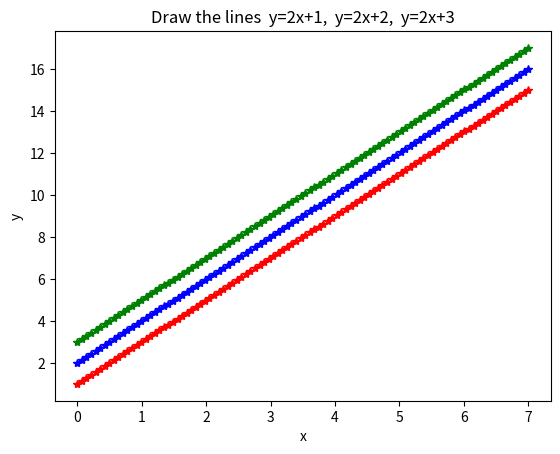

Here is the Python script that generated this plot:
import numpy as np
import matplotlib.pyplot as plt

x = np.linspace(0,7,100)
y1 = 2*x + 1
y2 = 2*x + 2
y3 = 2*x + 3

plt.plot(x,y1, color='red', marker='*', linestyle='--')
plt.plot(x,y2, color='blue', marker='*', linestyle='--')
plt.plot(x,y3, color='green', marker='*', linestyle='--')

plt.xlabel('x')
plt.ylabel('y')
plt.title("Draw the lines  y=2x+1,  y=2x+2,  y=2x+3")

plt.show()